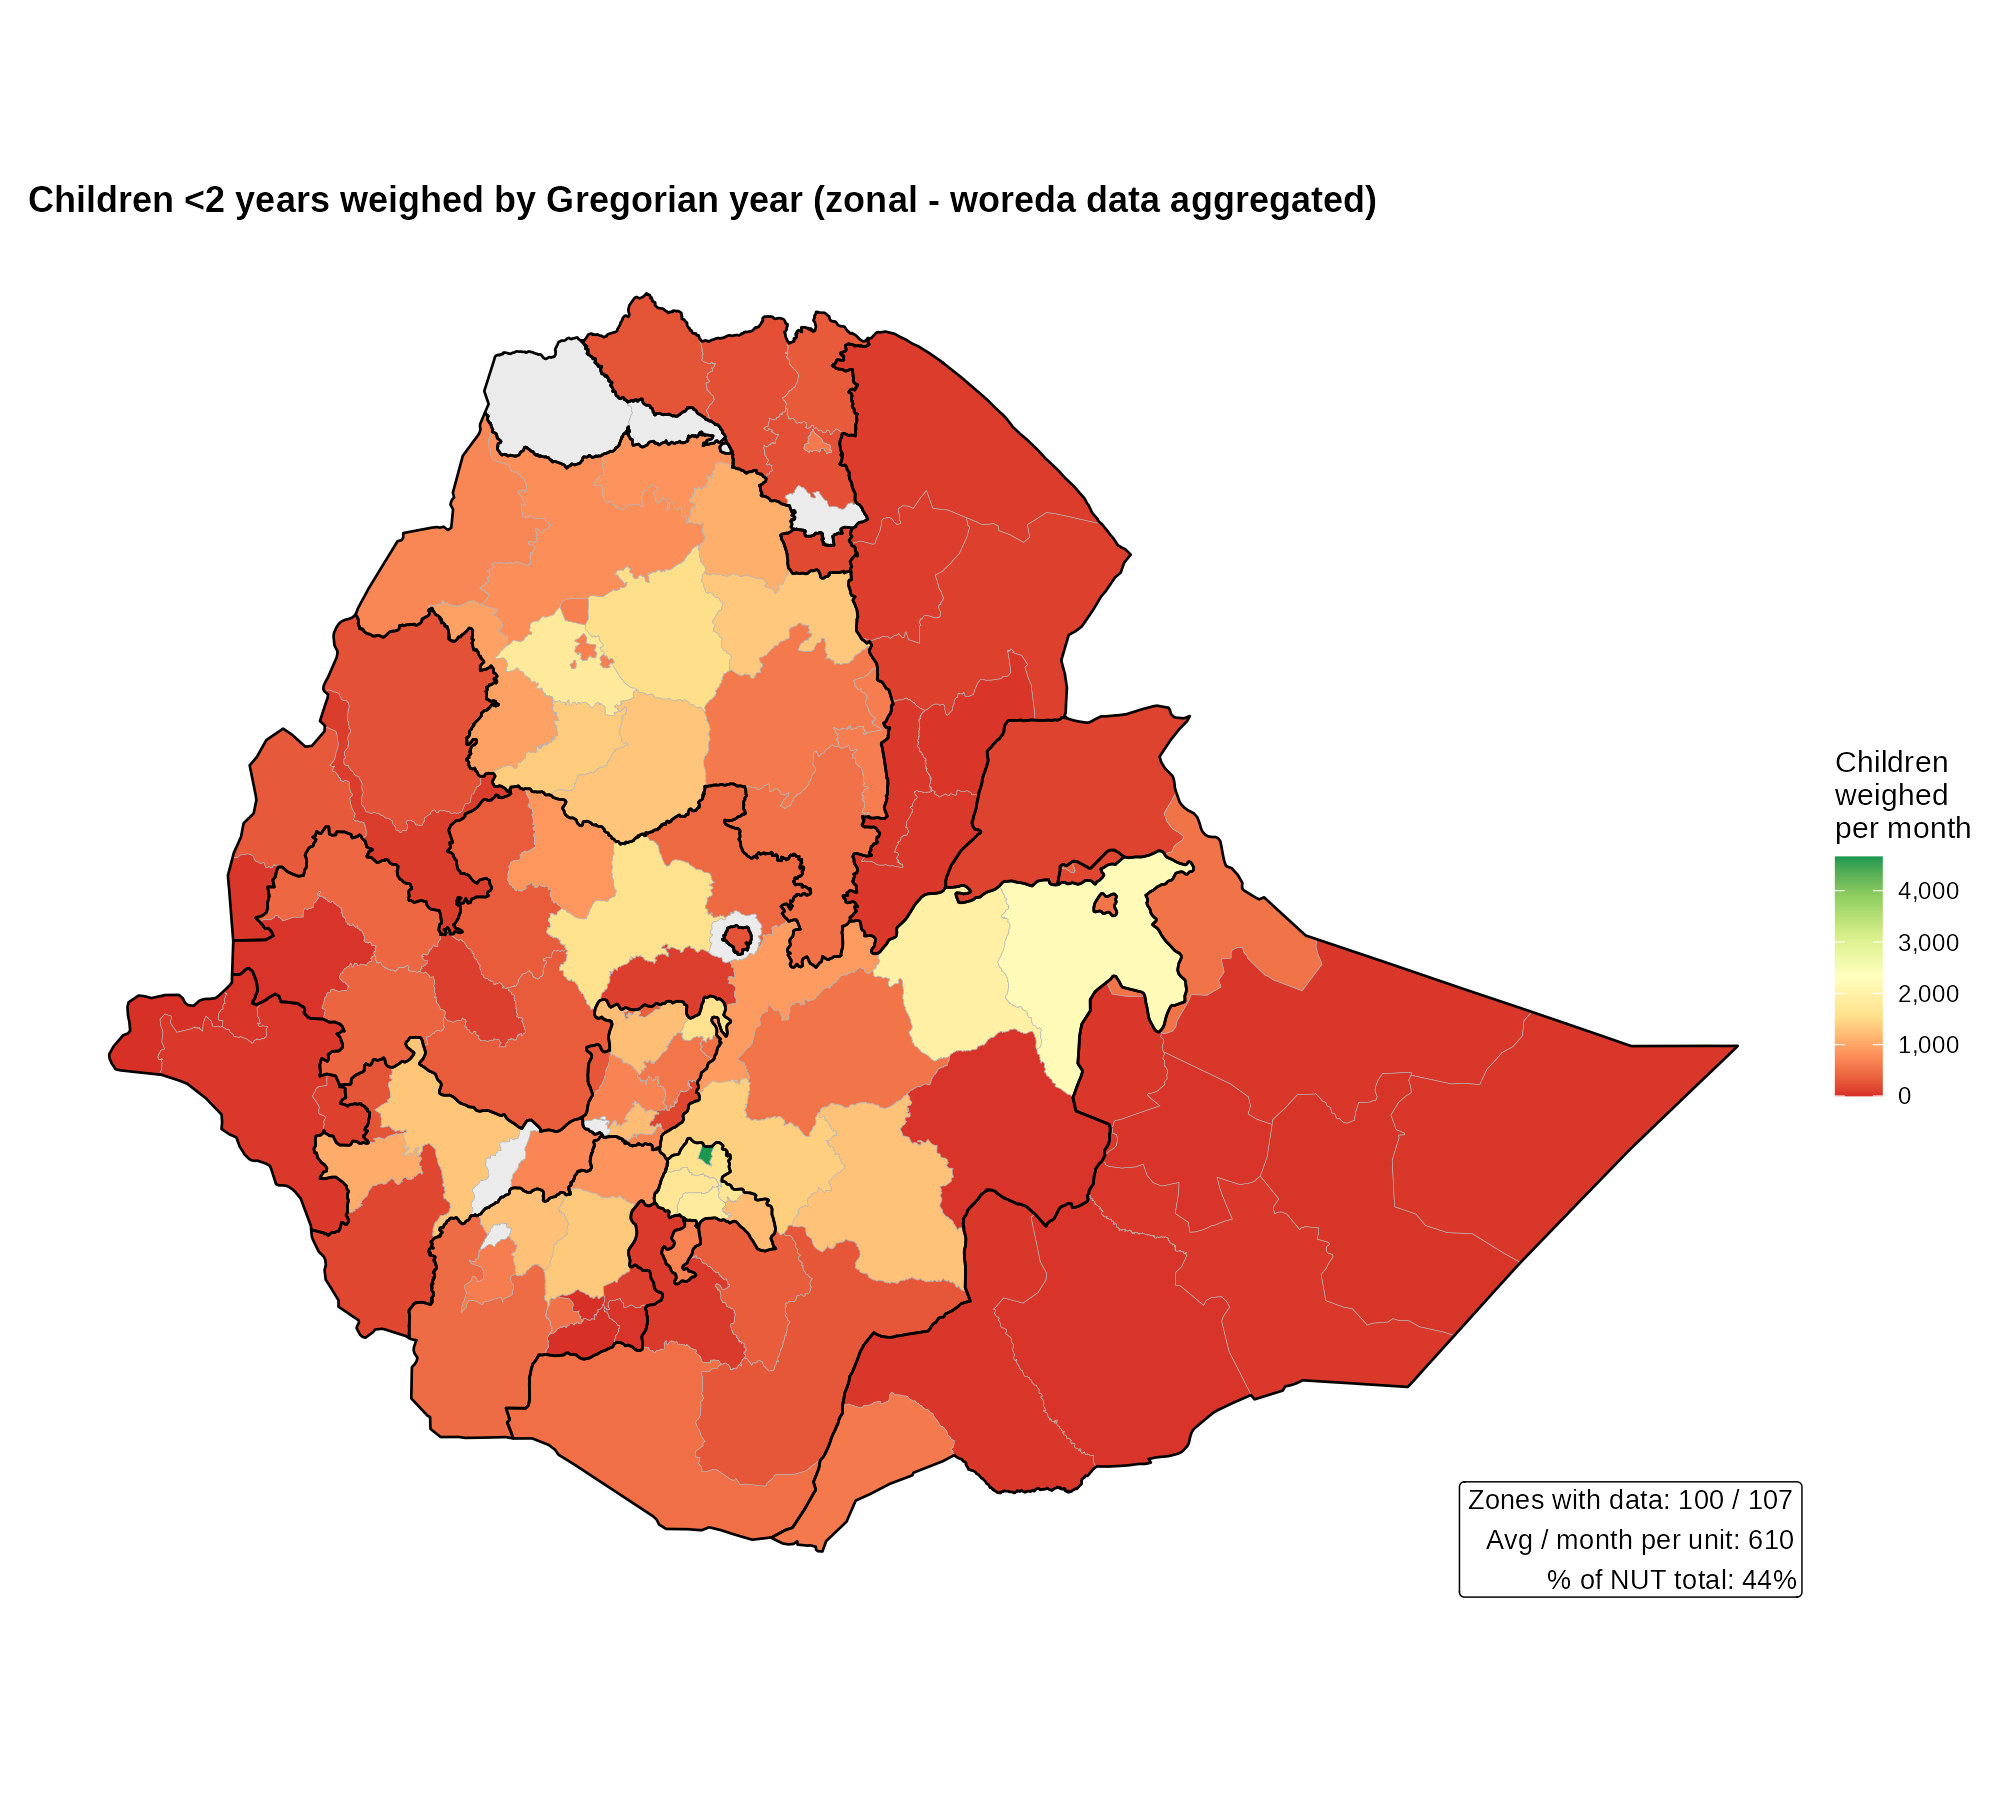

Data behind this chart, as committed beside it:
adm2_name, adm2_pcode, total_value
North Western, ET0101, 265.5
Central, ET0102, 231.3
Eastern, ET0103, 313
Southern, ET0104, NA
South Eastern, ET0106, 226.5
Mekelle, ET0107, 592.8
Awsi /Zone 1, ET0201, 110.1
Kilbati /Zone 2, ET0202, 79.92
Gabi /Zone 3, ET0203, 48.57
Fanti /Zone 4, ET0204, 87.39
Hari /Zone 5, ET0205, 52.12
Mahi /Zone 6, ET0206, 32.04
North Gondar, ET0301, 842.5
South Gondar, ET0302, 1545
North Wello, ET0303, 1326
South Wello, ET0304, 587.1
North Shewa (AM), ET0305, 520.2
East Gojam, ET0306, 1292
West Gojam, ET0307, 1366
Wag Hamra, ET0308, 1087
Awi, ET0309, 956.4
Oromo Nationality Administration, ET0310, 625.4
Central Gondar, ET0311, 789.4
West Gondar, ET0312, 715
North Gojam, ET0313, 1778
Bahir Dar town Admin, ET0314, 648.9
West Wellega, ET0401, 432.9
East Wellega, ET0402, 330.5
Ilu Aba Bora, ET0403, 409
Jimma, ET0404, 331.2
West Shewa, ET0405, 1600
North Shewa (OR), ET0406, 437.1
East Shewa, ET0407, 902.5
Arsi, ET0408, 540.6
West Hararge, ET0409, 1961
East Hararge, ET0410, 2214
Bale, ET0411, 1268
Borena, ET0412, 497.3
South West Shewa, ET0413, 95.75
Guji, ET0414, 333.7
West Guji, ET0415, 64
Buno Bedele, ET0416, 95.82
West Arsi, ET0417, 1386
Kelem Wellega, ET0418, 26.84
Horo Gudru Wellega, ET0419, 862.5
Shager City, ET0420, NA
East Bale, ET0421, 25.58
East Borena, ET0422, 280.8
Siti, ET0501, 125.2
Fafan, ET0502, 528
Jarar, ET0503, 43.07
Erer, ET0504, 45.34
Korahe, ET0505, 28.36
Shabelle, ET0506, 52.52
Doolo, ET0507, 40.7
Afder, ET0508, 25.47
Liban, ET0509, 40.85
Nogob, ET0510, 26.48
Daawa, ET0511, 589.3
Metekel, ET0602, 242.2
... 47 more rows
